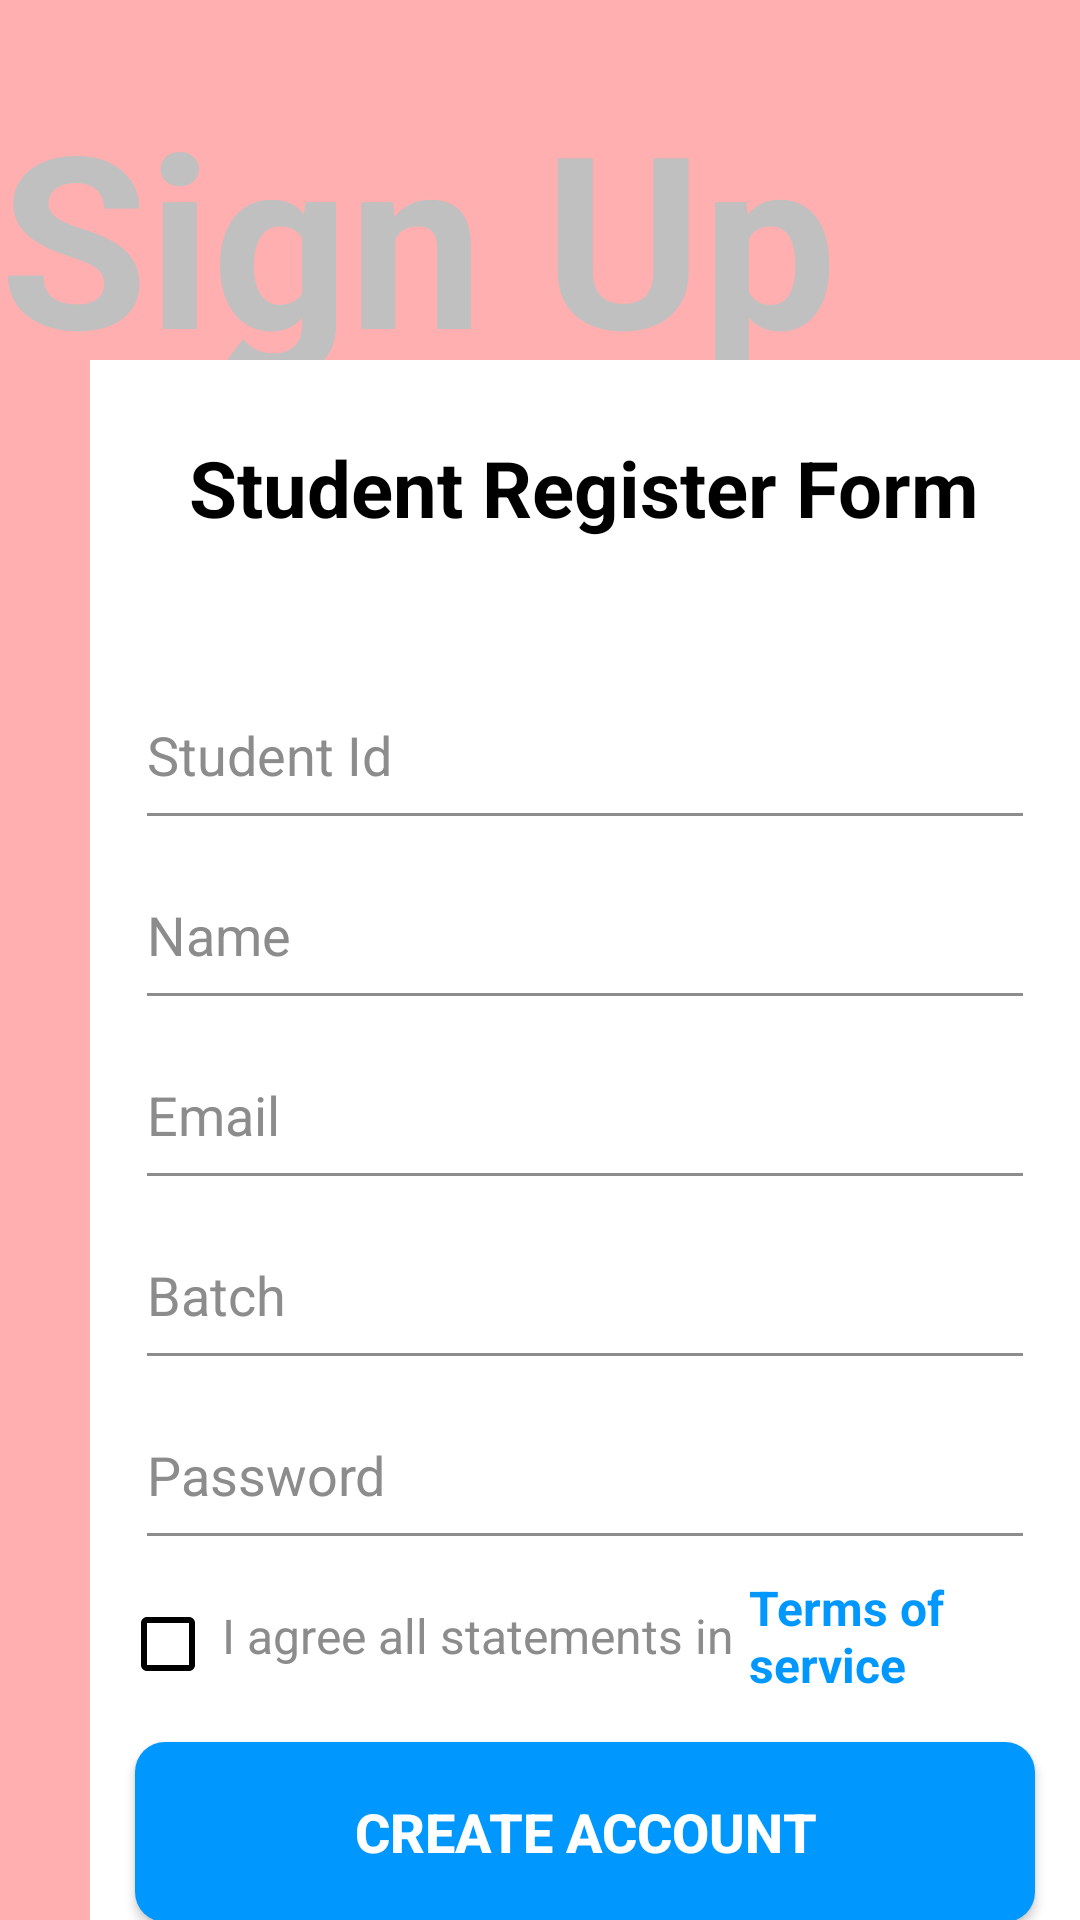

The Android layout XML behind this screen, and the referenced resources:
<!-- AndroidManifest.xml: application theme Theme.Design.NoActionBar -->
<!-- res/layout/activity_stud_regi.xml -->
<?xml version="1.0" encoding="utf-8"?>
<FrameLayout xmlns:android="http://schemas.android.com/apk/res/android"
    xmlns:tools="http://schemas.android.com/tools"
    android:layout_width="match_parent"
    android:orientation="vertical"
    android:background="#FFAFAF"
    android:id="@+id/main"
    android:layout_height="match_parent"
    tools:context=".register.stud_regi">



    <RelativeLayout
        android:layout_width="match_parent"
        android:layout_marginTop="20dp"
        android:layout_height="wrap_content">

        <TextView
            android:layout_width="wrap_content"
            android:layout_height="wrap_content"
            android:layout_marginTop="5dp"
            android:text="Sign Up"
            android:textColor="#c0c0c0"
            android:textSize="80sp"
            android:textStyle="bold" />

        <LinearLayout
            android:layout_width="350dp"
            android:layout_height="wrap_content"
            android:layout_marginStart="30dp"
            android:layout_marginTop="100dp"
            android:background="#fff"
            android:orientation="vertical">

            <TextView
                android:id="@+id/regi"
                android:layout_width="wrap_content"
                android:layout_height="wrap_content"
                android:layout_gravity="center"
                android:layout_marginTop="25dp"
                android:text="Student Register Form"
                android:textColor="#000000"
                android:textSize="26sp"
                android:textStyle="bold" />


            <EditText
                android:id="@+id/rid"
                android:layout_width="300dp"
                android:layout_height="60dp"
                android:layout_gravity="center"
                android:textColor="#000"
                android:inputType="number"
                android:layout_marginTop="40dp"
                android:backgroundTint="#8C8C8C"
                android:hint="Student Id"
                android:textColorHint="#8C8C8C" />


            <EditText
                android:id="@+id/rname"
                android:layout_width="300dp"
                android:layout_height="60dp"
                android:textColor="#000"
                android:inputType="textPersonName"
                android:layout_gravity="center"
                android:backgroundTint="#8C8C8C"
                android:hint="Name"
                android:textColorHint="#8C8C8C" />

            <EditText
                android:id="@+id/remail"
                android:layout_width="300dp"
                android:layout_height="60dp"
                android:textColor="#000"
                android:inputType="textEmailAddress"
                android:layout_gravity="center"
                android:backgroundTint="#8C8C8C"
                android:hint="Email"
                android:textColorHint="#8C8C8C" />

            <EditText
                android:id="@+id/rbatch"
                android:layout_width="300dp"
                android:layout_height="60dp"
                android:textColor="#000"
                android:inputType="number"
                android:layout_gravity="center"
                android:backgroundTint="#8C8C8C"
                android:hint="Batch"
                android:textColorHint="#8C8C8C" />

            <EditText
                android:id="@+id/rpass"
                android:layout_width="300dp"
                android:layout_height="60dp"
                android:layout_gravity="center"
                android:backgroundTint="#8C8C8C"
                android:inputType="textPassword"
                android:textColor="#000"
                android:hint="Password"
                android:textColorHint="#8C8C8C" />

            <LinearLayout
                android:layout_width="wrap_content"
                android:layout_height="wrap_content"
                android:layout_marginTop="5dp"
                android:layout_marginBottom="10dp"
                android:orientation="horizontal">


                <CheckBox
                    android:id="@+id/checkBox1"
                    android:layout_width="wrap_content"
                    android:layout_height="wrap_content"
                    android:textSize="16sp"
                    android:buttonTint="#000000"
                    android:layout_marginStart="10dp"
                    android:layout_marginTop="7dp"/>

                <TextView
                    android:layout_width="wrap_content"
                    android:layout_height="wrap_content"
                    android:layout_gravity="center"
                    android:text="I agree all statements in"
                    android:layout_marginStart="2dp"
                    android:textColor="#8C8C8C"
                    android:textSize="16sp" />

                <TextView
                    android:layout_width="wrap_content"
                    android:layout_height="wrap_content"
                    android:layout_gravity="center"
                    android:layout_marginStart="5dp"
                    android:clickable="true"
                    android:focusable="true"
                    android:text="Terms of service"
                    android:textColor="#0098FF"
                    android:textSize="16sp"
                    android:textStyle="bold" />
            </LinearLayout>


            <androidx.appcompat.widget.AppCompatButton
                android:id="@+id/register"
                android:layout_width="300dp"
                android:layout_height="60dp"
                android:layout_gravity="center"
                android:layout_marginTop="5dp"
                android:background="@drawable/submit_button_01"
                android:text="Create Account"
                android:textColor="@color/white"
                android:textSize="18sp"
                android:textStyle="bold" />


            <LinearLayout
                android:layout_width="wrap_content"
                android:layout_height="wrap_content"
                android:layout_marginTop="5dp"
                android:layout_marginBottom="25dp"
                android:orientation="horizontal">

                <TextView
                    android:layout_width="wrap_content"
                    android:layout_height="wrap_content"
                    android:layout_gravity="center"
                    android:layout_marginStart="40dp"
                    android:text="Already have an account?"
                    android:textColor="#8C8C8C"
                    android:textSize="18sp" />

                <TextView
                    android:id="@+id/signup"
                    android:layout_width="wrap_content"
                    android:layout_height="wrap_content"
                    android:layout_gravity="center"
                    android:layout_marginStart="5dp"
                    android:clickable="true"
                    android:focusable="true"
                    android:text="Sign In"
                    android:textColor="#0098FF"
                    android:textSize="18sp"
                    android:textStyle="bold" />
            </LinearLayout>
        </LinearLayout>
    </RelativeLayout>


    <RelativeLayout
        android:id="@+id/blur"
        android:visibility="invisible"
        android:layout_width="match_parent"
        android:layout_height="match_parent"
        android:gravity="center"
        android:background="#613A3A3A">

        <ProgressBar
            android:id="@+id/pbar"
            android:layout_width="500dp"
            android:layout_height="200dp" />

    </RelativeLayout>
</FrameLayout>
<!-- resources referenced by this layout -->
<resources>
  <!-- drawable submit_button_01 (drawable) -->
  <?xml version="1.0" encoding="utf-8"?>
  <shape xmlns:android="http://schemas.android.com/apk/res/android"
      android:shape="rectangle">
      <solid android:color="#0098FF" />
      <corners android:radius="10dp" />
  </shape>
  <!-- not gathered from this repository: default colours our renderer supplied (Android Studio template values) -->
  <color name="white">#FFFFFFFF</color>
</resources>
